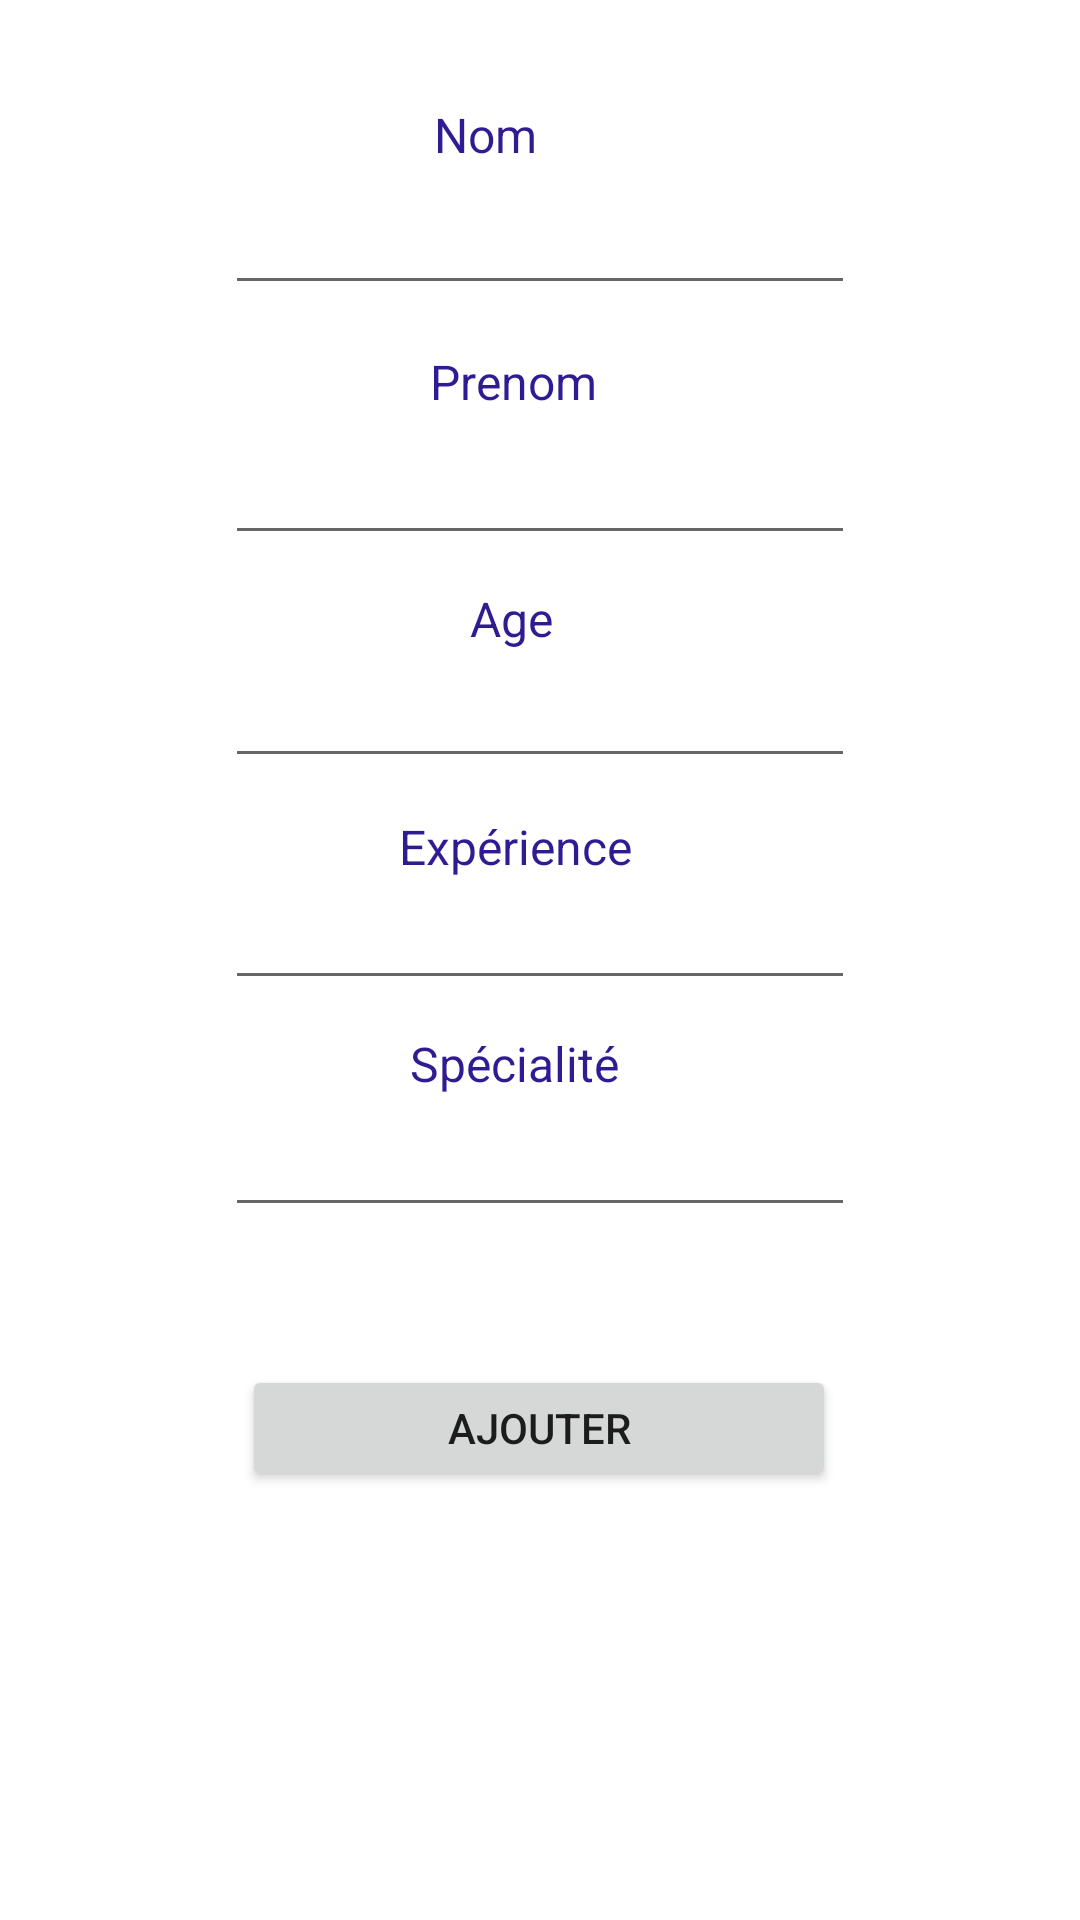

Reconstruct the res/layout file that produces this screen, plus the resources it refers to.
<!-- AndroidManifest.xml: application theme Theme.BlueGymProject -->
<!-- res/layout/activity_coach_admin.xml -->
<?xml version="1.0" encoding="utf-8"?>
<androidx.constraintlayout.widget.ConstraintLayout xmlns:android="http://schemas.android.com/apk/res/android"
    xmlns:app="http://schemas.android.com/apk/res-auto"
    xmlns:tools="http://schemas.android.com/tools"
    android:layout_width="match_parent"
    android:layout_height="match_parent"
    tools:context=".CoachAdmin">

    <EditText
        android:id="@+id/nomc"
        android:layout_width="wrap_content"
        android:layout_height="wrap_content"
        android:ems="10"
        android:inputType="text"
        app:layout_constraintBottom_toBottomOf="parent"
        app:layout_constraintEnd_toEndOf="parent"
        app:layout_constraintStart_toStartOf="parent"
        app:layout_constraintTop_toTopOf="parent"
        app:layout_constraintVertical_bias="0.101" />

    <EditText
        android:id="@+id/prenomc"
        android:layout_width="wrap_content"
        android:layout_height="wrap_content"
        android:ems="10"
        android:inputType="text"

        app:layout_constraintBottom_toBottomOf="parent"
        app:layout_constraintEnd_toEndOf="parent"
        app:layout_constraintStart_toStartOf="parent"
        app:layout_constraintTop_toTopOf="parent"
        app:layout_constraintVertical_bias="0.24" />

    <EditText
        android:id="@+id/experiencec"
        android:layout_width="wrap_content"
        android:layout_height="wrap_content"
        android:ems="10"
        android:inputType="text"
        app:layout_constraintBottom_toBottomOf="parent"
        app:layout_constraintEnd_toEndOf="parent"
        app:layout_constraintStart_toStartOf="parent"
        app:layout_constraintTop_toTopOf="parent"
        app:layout_constraintVertical_bias="0.488" />

    <EditText
        android:id="@+id/spec"
        android:layout_width="wrap_content"
        android:layout_height="wrap_content"
        android:ems="10"
        android:inputType="text"

        app:layout_constraintBottom_toBottomOf="parent"
        app:layout_constraintEnd_toEndOf="parent"
        app:layout_constraintStart_toStartOf="parent"
        app:layout_constraintTop_toTopOf="parent"
        app:layout_constraintVertical_bias="0.614" />

    <EditText
        android:id="@+id/agec"
        android:layout_width="wrap_content"
        android:layout_height="wrap_content"
        android:ems="10"
        android:inputType="text"

        app:layout_constraintBottom_toBottomOf="parent"
        app:layout_constraintEnd_toEndOf="parent"
        app:layout_constraintStart_toStartOf="parent"
        app:layout_constraintTop_toTopOf="parent"
        app:layout_constraintVertical_bias="0.364" />

    <TextView
        android:id="@+id/textView12"
        android:layout_width="wrap_content"
        android:layout_height="wrap_content"
        android:text="Nom"
        android:textColor="#311B92"
        android:textSize="16sp"
        app:layout_constraintBottom_toBottomOf="parent"
        app:layout_constraintEnd_toEndOf="parent"
        app:layout_constraintHorizontal_bias="0.444"
        app:layout_constraintStart_toStartOf="parent"
        app:layout_constraintTop_toTopOf="parent"
        app:layout_constraintVertical_bias="0.055" />

    <TextView
        android:id="@+id/textView13"
        android:layout_width="wrap_content"
        android:layout_height="wrap_content"
        android:text="Prenom"
        android:textColor="#311B92"
        android:textSize="16sp"
        app:layout_constraintBottom_toBottomOf="parent"
        app:layout_constraintEnd_toEndOf="parent"
        app:layout_constraintHorizontal_bias="0.471"
        app:layout_constraintStart_toStartOf="parent"
        app:layout_constraintTop_toTopOf="parent"
        app:layout_constraintVertical_bias="0.188" />

    <TextView
        android:id="@+id/textView14"
        android:layout_width="wrap_content"
        android:layout_height="wrap_content"
        android:text="Age"
        android:textColor="#311B92"
        android:textSize="16sp"
        app:layout_constraintBottom_toBottomOf="parent"
        app:layout_constraintEnd_toEndOf="parent"
        app:layout_constraintHorizontal_bias="0.471"
        app:layout_constraintStart_toStartOf="parent"
        app:layout_constraintTop_toTopOf="parent"
        app:layout_constraintVertical_bias="0.316" />

    <TextView
        android:id="@+id/textView15"
        android:layout_width="wrap_content"
        android:layout_height="wrap_content"
        android:text="Expérience"
        android:textColor="#311B92"
        android:textSize="16sp"
        app:layout_constraintBottom_toBottomOf="parent"
        app:layout_constraintEnd_toEndOf="parent"
        app:layout_constraintHorizontal_bias="0.471"
        app:layout_constraintStart_toStartOf="parent"
        app:layout_constraintTop_toTopOf="parent"
        app:layout_constraintVertical_bias="0.439" />

    <TextView
        android:id="@+id/textView16"
        android:layout_width="wrap_content"
        android:layout_height="wrap_content"
        android:text="Spécialité"
        android:textColor="#311B92"
        android:textSize="16sp"
        app:layout_constraintBottom_toBottomOf="parent"
        app:layout_constraintEnd_toEndOf="parent"
        app:layout_constraintHorizontal_bias="0.471"
        app:layout_constraintStart_toStartOf="parent"
        app:layout_constraintTop_toTopOf="parent"
        app:layout_constraintVertical_bias="0.556" />

    <Button
        android:id="@+id/AjouterCoach"
        android:layout_width="198dp"
        android:layout_height="42dp"
        android:text="Ajouter"
        app:layout_constraintBottom_toBottomOf="parent"
        app:layout_constraintEnd_toEndOf="parent"
        app:layout_constraintHorizontal_bias="0.497"
        app:layout_constraintStart_toStartOf="parent"
        app:layout_constraintTop_toTopOf="parent"
        app:layout_constraintVertical_bias="0.761" />
</androidx.constraintlayout.widget.ConstraintLayout>
<!-- resources referenced by this layout -->
<resources>
  <style name="Theme.BlueGymProject" parent="Theme.MaterialComponents.DayNight.NoActionBar">
          
          <item name="colorPrimary">@color/purple_500</item>
          <item name="colorPrimaryVariant">@color/purple_700</item>
          <item name="colorOnPrimary">@color/white</item>
          
          <item name="colorSecondary">@color/teal_200</item>
          <item name="colorSecondaryVariant">@color/teal_700</item>
          <item name="colorOnSecondary">@color/black</item>
          
          <item name="android:statusBarColor">?attr/colorPrimaryVariant</item>
          
      </style>
  <!-- not gathered from this repository: default colours our renderer supplied (Android Studio template values) -->
  <color name="purple_500">#FF6200EE</color>
  <color name="purple_700">#FF3700B3</color>
  <color name="teal_200">#FF03DAC5</color>
  <color name="teal_700">#FF018786</color>
  <color name="black">#FF000000</color>
  <color name="white">#FFFFFFFF</color>
</resources>
